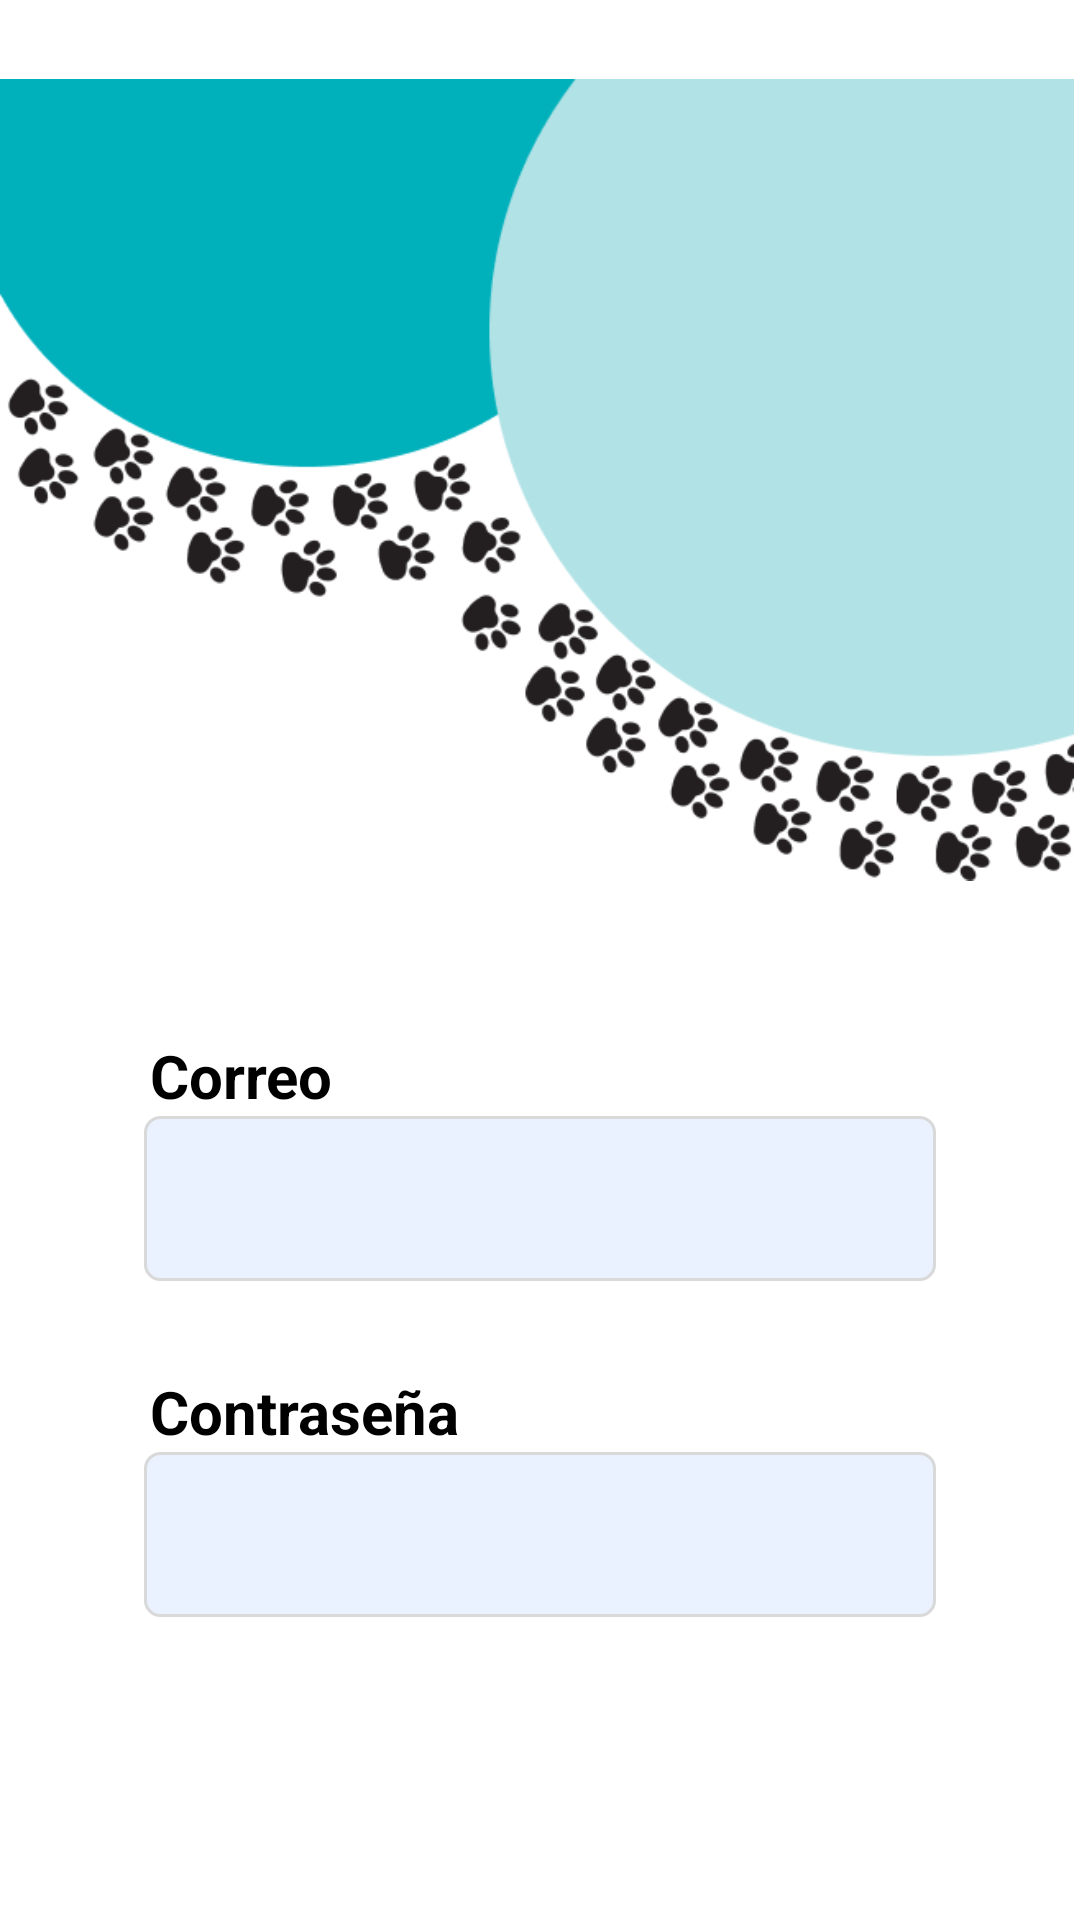

Reconstruct the res/layout file that produces this screen, plus the resources it refers to.
<!-- AndroidManifest.xml: application theme Theme.AppCompat.DayNight.NoActionBar -->
<!-- res/layout/activity_login.xml -->
<?xml version="1.0" encoding="utf-8"?>
<androidx.constraintlayout.widget.ConstraintLayout xmlns:android="http://schemas.android.com/apk/res/android"
    xmlns:app="http://schemas.android.com/apk/res-auto"
    xmlns:tools="http://schemas.android.com/tools"
    android:layout_width="match_parent"
    android:layout_height="match_parent"
    tools:context=".login">

    <LinearLayout
        android:layout_width="match_parent"
        android:layout_height="match_parent"
        android:background="@color/white"
        android:orientation="vertical"
        app:layout_constraintBottom_toBottomOf="parent"
        app:layout_constraintEnd_toEndOf="parent"
        app:layout_constraintStart_toStartOf="parent"
        app:layout_constraintTop_toTopOf="parent"
        tools:ignore="MissingConstraints">

        <LinearLayout
            android:layout_width="match_parent"
            android:layout_height="320dp"
            android:orientation="horizontal">

            <ImageView
                android:id="@+id/image4"
                android:layout_width="match_parent"
                android:layout_height="match_parent"
                android:layout_marginRight="2dp"
                android:layout_weight="1"
                android:src="@drawable/image__2_" />

        </LinearLayout>

        <LinearLayout
            android:layout_width="match_parent"
            android:layout_height="247dp"
            android:orientation="vertical">

            <TextView
                android:id="@+id/textView2"
                android:layout_width="match_parent"
                android:layout_height="wrap_content"
                android:layout_marginLeft="50dp"
                android:layout_marginTop="25dp"
                android:layout_marginRight="50dp"
                android:text="Correo"
                android:textColor="@color/black"
                android:textSize="20dp"
                android:textStyle="bold" />

            <EditText
                android:id="@+id/correo"
                android:layout_width="match_parent"
                android:layout_height="55dp"
                android:layout_marginLeft="48dp"
                android:layout_marginRight="48dp"
                android:background="@drawable/fondotexto"
                android:ems="10"
                android:inputType="textEmailAddress"
                android:paddingStart="8dp"
                android:paddingEnd="8dp"
                android:text="" />

            <TextView
                android:id="@+id/textView1"
                android:layout_width="match_parent"
                android:layout_height="wrap_content"
                android:layout_marginLeft="50dp"
                android:layout_marginTop="30dp"
                android:layout_marginRight="50dp"
                android:text="Contraseña"
                android:textColor="@color/black"
                android:textSize="20dp"
                android:textStyle="bold" />

            <EditText
                android:id="@+id/contraseña"
                android:layout_width="match_parent"
                android:layout_height="55dp"
                android:layout_marginLeft="48dp"
                android:layout_marginRight="48dp"
                android:background="@drawable/fondotexto"
                android:ems="10"
                android:paddingStart="8dp"
                android:inputType="textPassword"
                android:paddingEnd="8dp"
                android:text="" />

        </LinearLayout>

        <LinearLayout
            android:layout_width="match_parent"
            android:layout_height="match_parent"
            android:orientation="vertical">

            <Button
                android:id="@+id/btn_ingresar"
                android:layout_width="210dp"
                android:layout_height="80dp"
                android:layout_marginLeft="110dp"
                android:layout_marginTop="70dp"
                android:layout_marginRight="140dp"
                android:backgroundTint="@color/azulBoton"
                android:text="Iniciar sesión"
                android:textColor="@color/white"
                android:textSize="20dp"
                android:textStyle="bold" />

            <Button
                android:id="@+id/btn_registrar"
                android:layout_width="363dp"
                android:layout_height="50dp"
                android:layout_marginLeft="30dp"
                android:layout_marginRight="10dp"
                android:background="@android:color/transparent"
                android:contentDescription="Botón para registrarse si no tienes una cuenta"
                android:onClick="registrarse"
                android:text="¿No tienes una cuenta? Registrate"
                android:textColor="@color/botonTexto"
                android:textSize="15dp"
                android:textStyle="bold" />


        </LinearLayout>

    </LinearLayout>
</androidx.constraintlayout.widget.ConstraintLayout>
<!-- resources referenced by this layout -->
<resources>
  <color name="azulBoton">#00B0BB</color>
  <color name="black">#FF000000</color>
  <color name="botonTexto">#009F96</color>
  <color name="white">#FFFFFFFF</color>
  <!-- drawable fondotexto (drawable) -->
  <?xml version="1.0" encoding="utf-8"?>
  <shape xmlns:android="http://schemas.android.com/apk/res/android">
      <stroke android:width="1dp" android:color="@color/gris" />
      <solid android:color="@color/fondo" />
      <corners android:radius="5dp" />
  
  </shape>
  <!-- drawable image__2_: png bitmap (drawable-mdpi, 40130 bytes) -->
  <color name="gris">#D9D9D9</color>
  <color name="fondo">#EAF1FF</color>
</resources>
